Photos from the image-classification dataset "isolated_obj" in the GitHub repository aharmer/dishBugs. Its 22 classes are: acari mites and ticks, amphipoda, annelida worms, araneae spiders, archaeognatha bristletails, blattodea cockroaches, carabidae ground beetles, chilopoda centipedes, coleoptera beetles, coleoptera larva, collembola springtails, diplopoda millipedes, diptera flies, formicidae ants, gastropoda snails and slugs, hymenoptera bees and wasps, isopoda woodlice, opiliones harvestmen, orthoptera grasshoppers and crickets, pseudoscorpiones false scorpions, tipulidae crane flies, vespidae wasps.

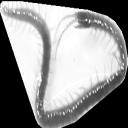
Label: chilopoda centipedes

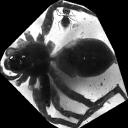
Label: araneae spiders

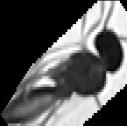
Label: diptera flies

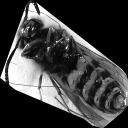
Label: vespidae wasps

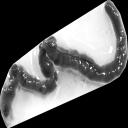
Label: annelida worms

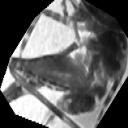
Label: orthoptera grasshoppers and crickets
